Dataset: data (GitHub, gabrielaiji/deep_learning). Classes: acier, combat, dragon, eau, feu, glace, insecte, normal, plante, poison, psy, roche, sol, spectre, tenebres, électrique.

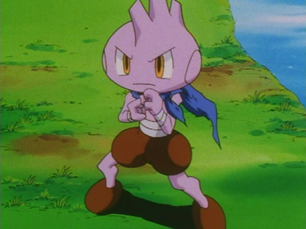
Label: combat

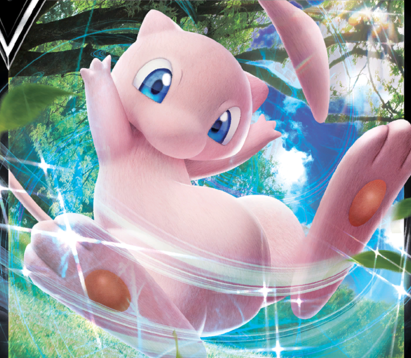
Label: psy

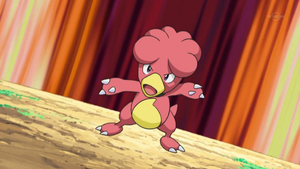
Label: feu

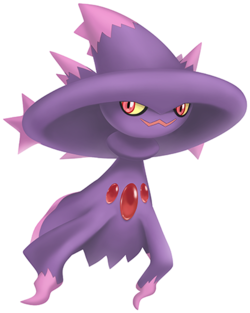
Label: spectre

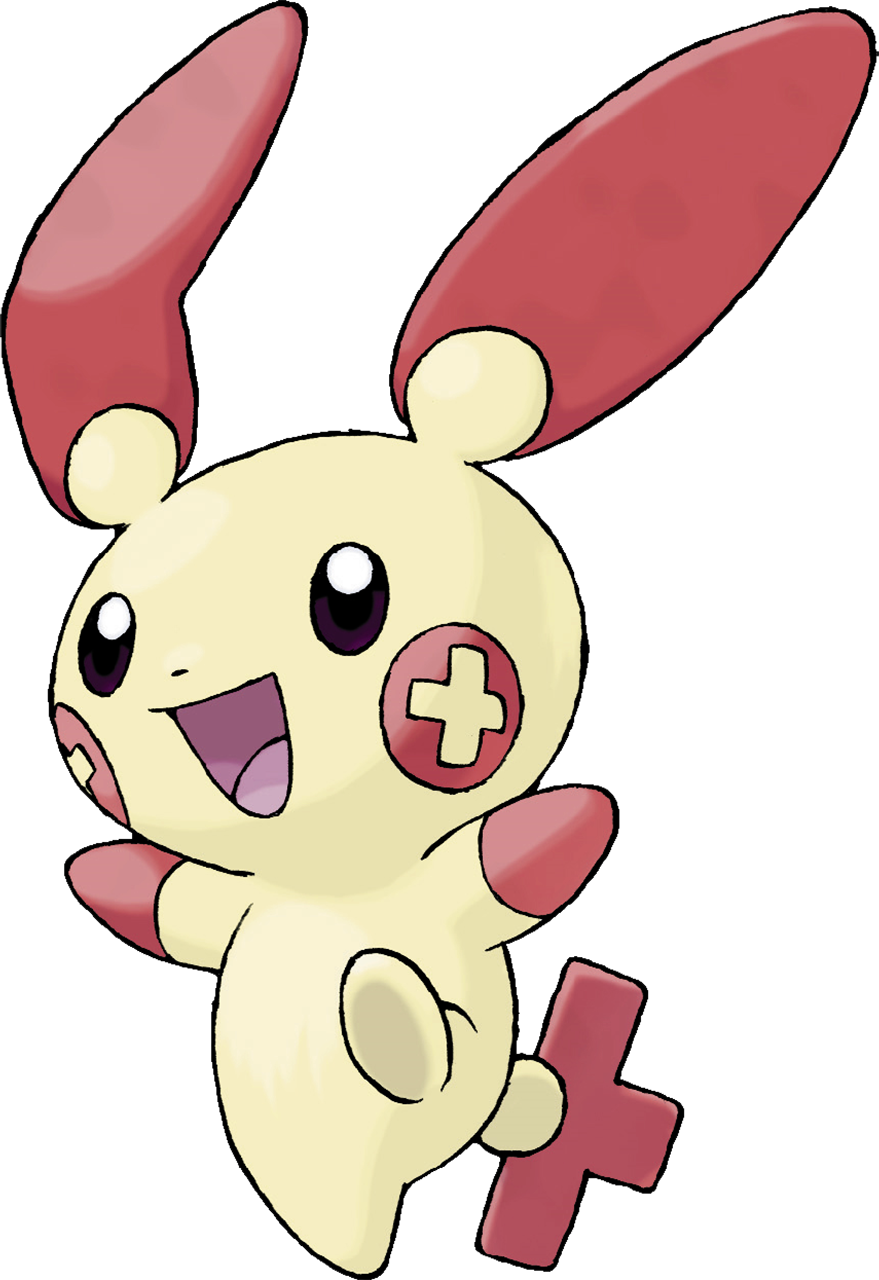
Label: électrique

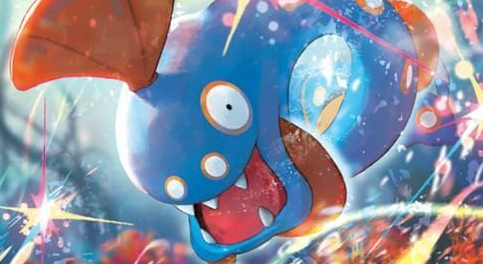
Label: eau
